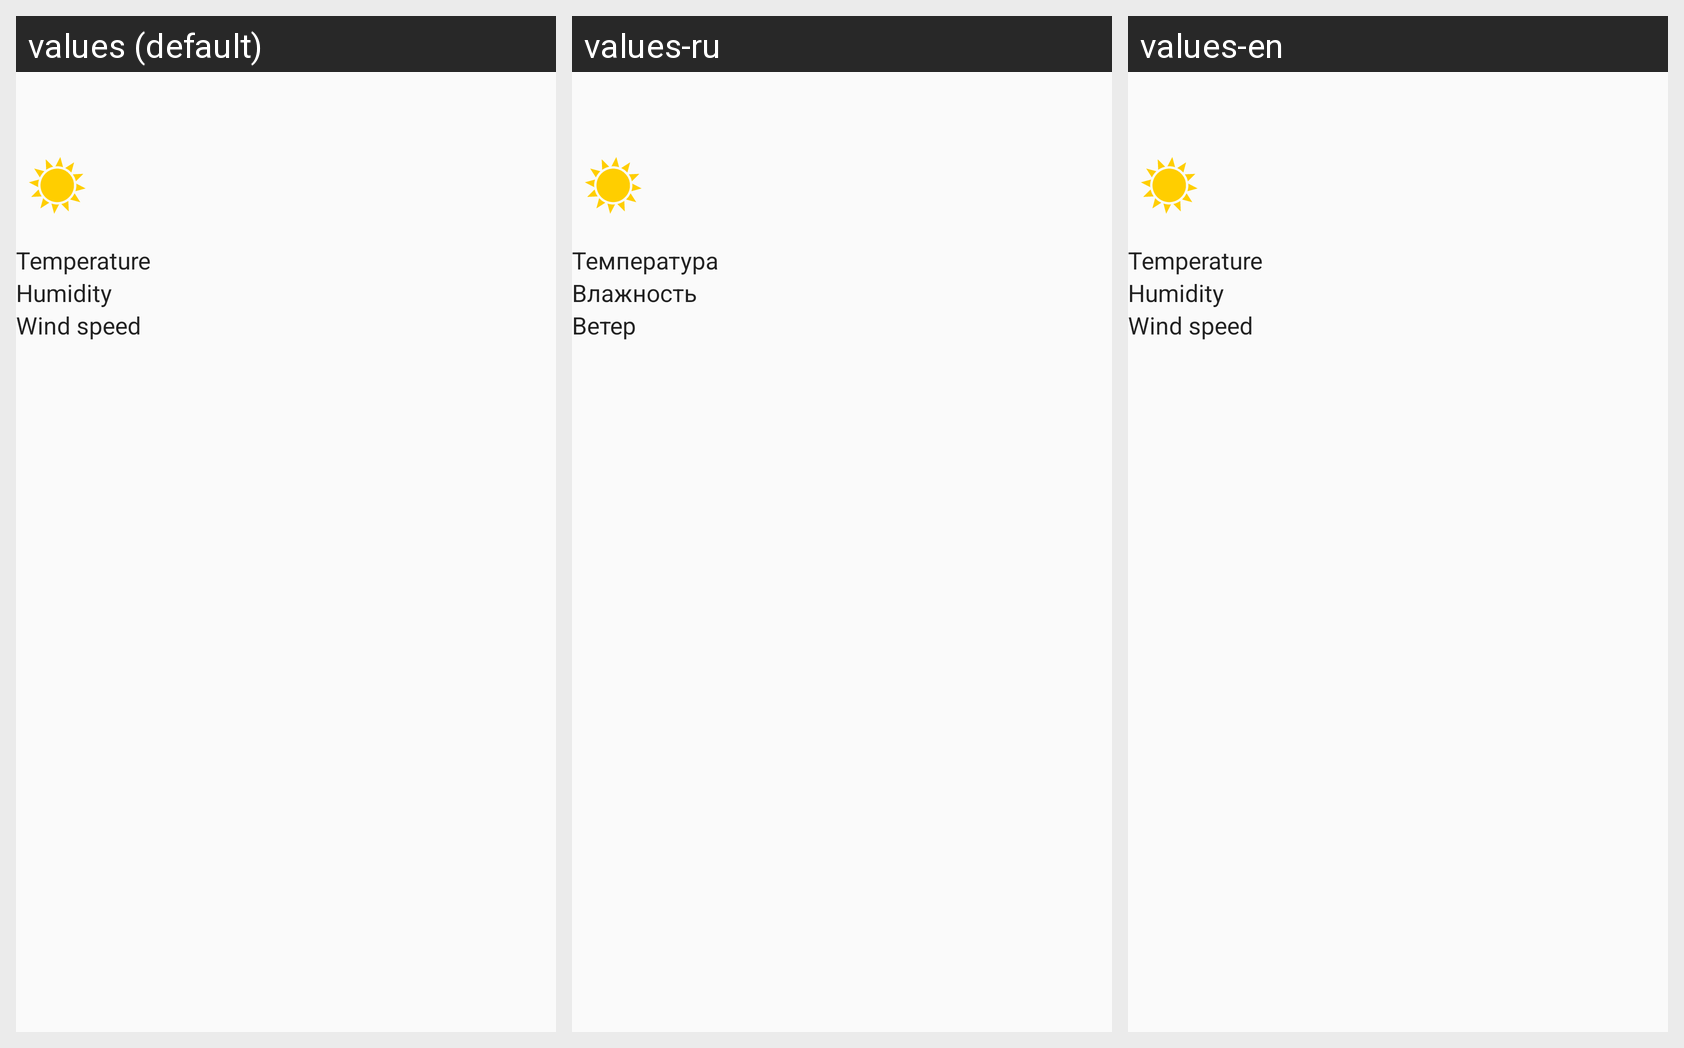

Translations of the strings shown on this Android screen, per locale in the grid:
Android screen res/layout/fragment_details.xml rendered under 3 locales, left to right: values (default), values-ru, values-en. Device: Nexus 5 (rendered at 1080×1920; each locale shown at half size, 540×960, under a caption strip naming it); theme CustomTheme.
Strings drawn on this screen, with the default value and each locale's value (text and hints the layout hard-codes, and strings that could not be matched under every locale, appear in the picture but are not listed):

title_temperature
  values: Temperature
  values-ru: Температура
  values-en: Temperature

title_humidity
  values: Humidity
  values-ru: Влажность
  values-en: Humidity

title_wind_speed
  values: Wind speed
  values-ru: Ветер
  values-en: Wind speed  [not translated; the default value is used]
